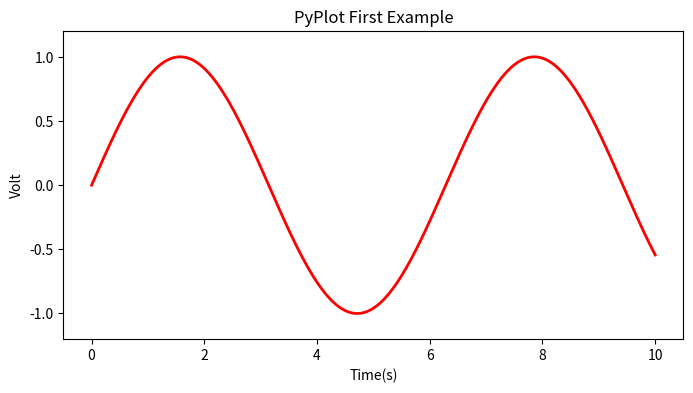

Write Python code to recreate this figure.
# -*- coding: utf-8 -*-
import numpy as np
import matplotlib.pyplot as plt

# 设置x,y轴的数值（y=sinx）
x = np.linspace(0, 10, 1000)
y = np.sin(x)

# 创建绘图对象，figsize参数可以指定绘图对象的宽度和高度，单位为英寸，一英寸=80px
plt.figure(figsize=(8, 4))

# 在当前绘图对象中画图（x轴,y轴,给所绘制的曲线的名字，画线颜色，画线宽度）
plt.plot(x, y, label="$sin(x)$", color="red", linewidth=2)

# X轴的文字
plt.xlabel("Time(s)")

# Y轴的文字
plt.ylabel("Volt")

# 图表的标题
plt.title("PyPlot First Example")

# Y轴的范围
plt.ylim(-1.2, 1.2)

# # 显示图示
# plt.legend()
#
# # 显示图
# plt.show()

# 保存图
plt.savefig("sinx.png")